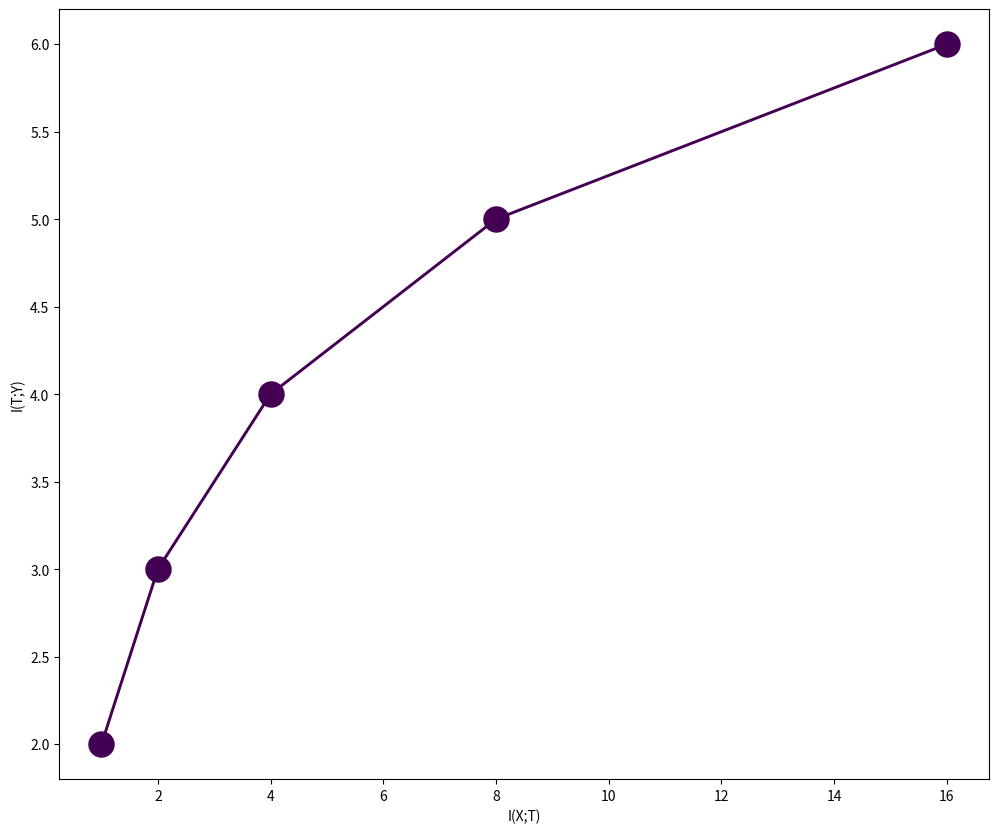

Generate this figure with matplotlib: (Note: this script raises an exception after producing the figure.)
# encoding: utf-8

'''

[redacted]


@file: plot.py

@time: 2017/11/5 下午1:17

@desc:
'''

import matplotlib

matplotlib.use('Agg')
import numpy as np
import matplotlib.pyplot as plt


def create_color_bar(f, cmap, max_epochs, title='Epochs'):
    colorbar_axis = [0.933, 0.125, 0.03, 0.83],
    sm = plt.cm.ScalarMappable(cmap=cmap, norm=plt.Normalize(vmin=0, vmax=1))
    sm._A = []
    cbar_ax = f.add_axes(rect=colorbar_axis)
    cbar = f.colorbar(sm, ticks=[], cax=cbar_ax)
    cbar.ax.tick_params(labelsize=14)
    cbar.set_label(title, size=14)
    cbar.ax.text(0.5, -0.01, '0', transform=cbar.ax.transAxes,
                 va='top', ha='center', size=14)
    cbar.ax.text(0.5, 1.0, str(max_epochs), transform=cbar.ax.transAxes,
                 va='bottom', ha='center', size=14)


def plot_info_plain(IXT, ITY):
    '''
    
    :param IXT: of shape [batch_size,layers]
    :param ITY: of shape [batch_size,layers]
    :return: 
    '''
    cmap = plt.get_cmap('viridis')
    assert len(IXT) == len(ITY)

    f = plt.figure(figsize=(12, 10))

    colors = [cmap(i) for i in np.linspace(0, 1, len(IXT))]
    for ixt, ity, color in zip(IXT, ITY, colors):
        print(ixt,ity)
        assert len(ixt) == len(ity)
        plt.plot(ixt, ity, marker='o', ls='-', markersize=19,
                 markeredgewidth=0.04, linewidth=2.1, color=color)

    plt.xlabel("I(X;T)")
    plt.ylabel("I(T;Y)")
    create_color_bar(f, cmap, len(IXT))
    # plt.show()
    plt.savefig('./fig.png')


plot_info_plain(np.asarray([[1, 2, 4, 8, 16]]), np.asarray([[2, 3, 4, 5, 6]]))
